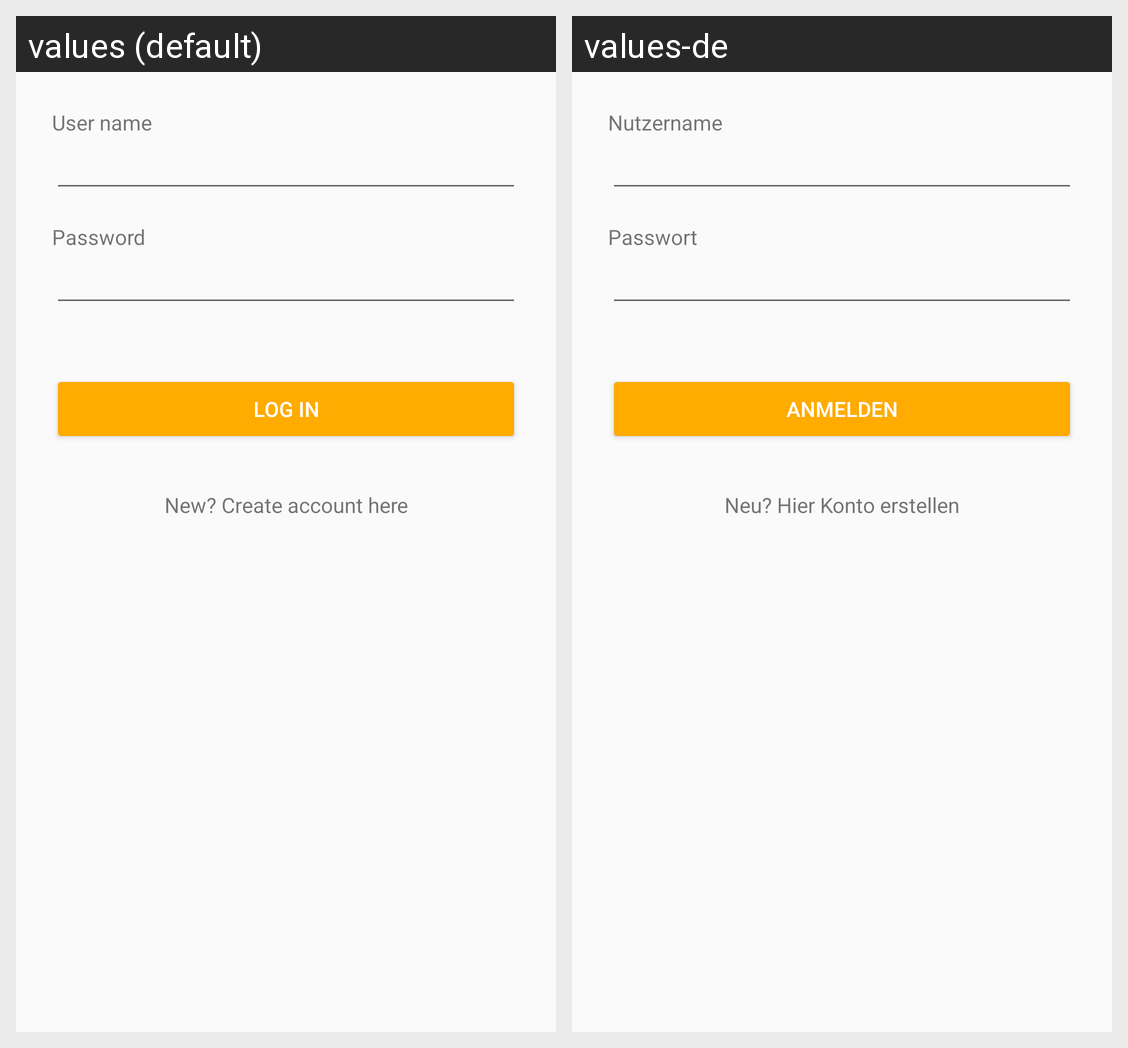

Strings drawn on this Android screen and how each of the app's shown locales translates them:
Android screen res/layout/fragment_anmelden.xml rendered under 2 locales, left to right: values (default), values-de. Device: Nexus 5 (rendered at 1080×1920; each locale shown at half size, 540×960, under a caption strip naming it); theme AppTheme.
Strings drawn on this screen, with the default value and each locale's value (text and hints the layout hard-codes, and strings that could not be matched under every locale, appear in the picture but are not listed):

label_name
  values: User name
  values-de: Nutzername

label_passwort
  values: Password
  values-de: Passwort

button_konto_neu
  values: New? Create account here
  values-de: Neu? Hier Konto erstellen

dialog_anmelden
  values: Log in
  values-de: Anmelden
